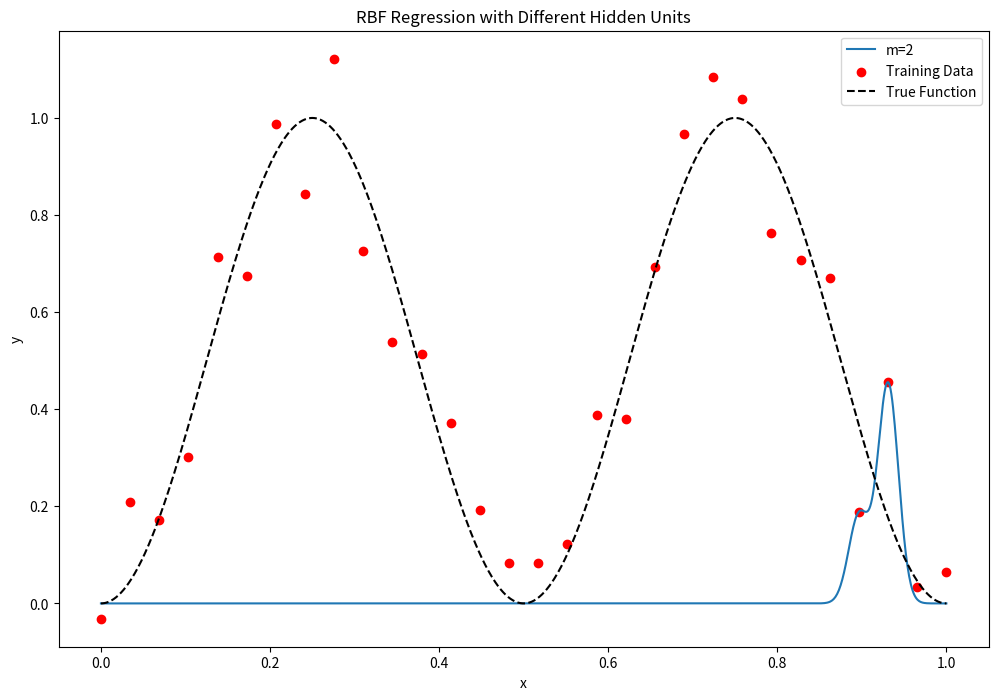

This chart was generated by the following Python code: (Note: this script raises an exception after producing the figure.)
import numpy as np
import matplotlib.pyplot as plt
from scipy.interpolate import Rbf


def generate_data():
    x = np.linspace(0, 1, 30)
    y = np.sin(2 * np.pi * x) ** 2 + np.random.normal(0, 0.1, len(x))
    return x, y


def train_rbf(x, y, hidden_units):
    rbf_models = {}

    for m in hidden_units:
        # Select m random centroids from the input data
        centroid_indices = np.random.choice(len(x), m, replace=False)
        centroids = x[centroid_indices]

        # Create RBF model
        model = Rbf(centroids, y[centroid_indices], function="gaussian")

        rbf_models[m] = model

    return rbf_models


def plot_rbf(mlp_models):
    x_test = np.linspace(0, 1, 1000).reshape(-1, 1)
    predictions = {m: model(x_test) for m, model in mlp_models.items()}

    plt.figure(figsize=(12, 8))
    for m, pred in predictions.items():
        plt.plot(x_test, pred, label=f"m={m}")
        plt.scatter(x, y, color="red", label="Training Data")
        plt.plot(
            x_test,
            np.sin(2 * np.pi * x_test) ** 2,
            color="black",
            label="True Function",
            linestyle="--",
        )
        plt.title("RBF Regression with Different Hidden Units")
        plt.xlabel("x")
        plt.ylabel("y")
        plt.legend()
        plt.savefig(f"./image/RBF/p3-RBF-{m}.png")
        plt.clf()


if __name__ == "__main__":
    hidden_units = [2, 5, 10, 15, 20, 25]
    x, y = generate_data()
    mlp_models = train_rbf(x, y, hidden_units)
    plot_rbf(mlp_models)
